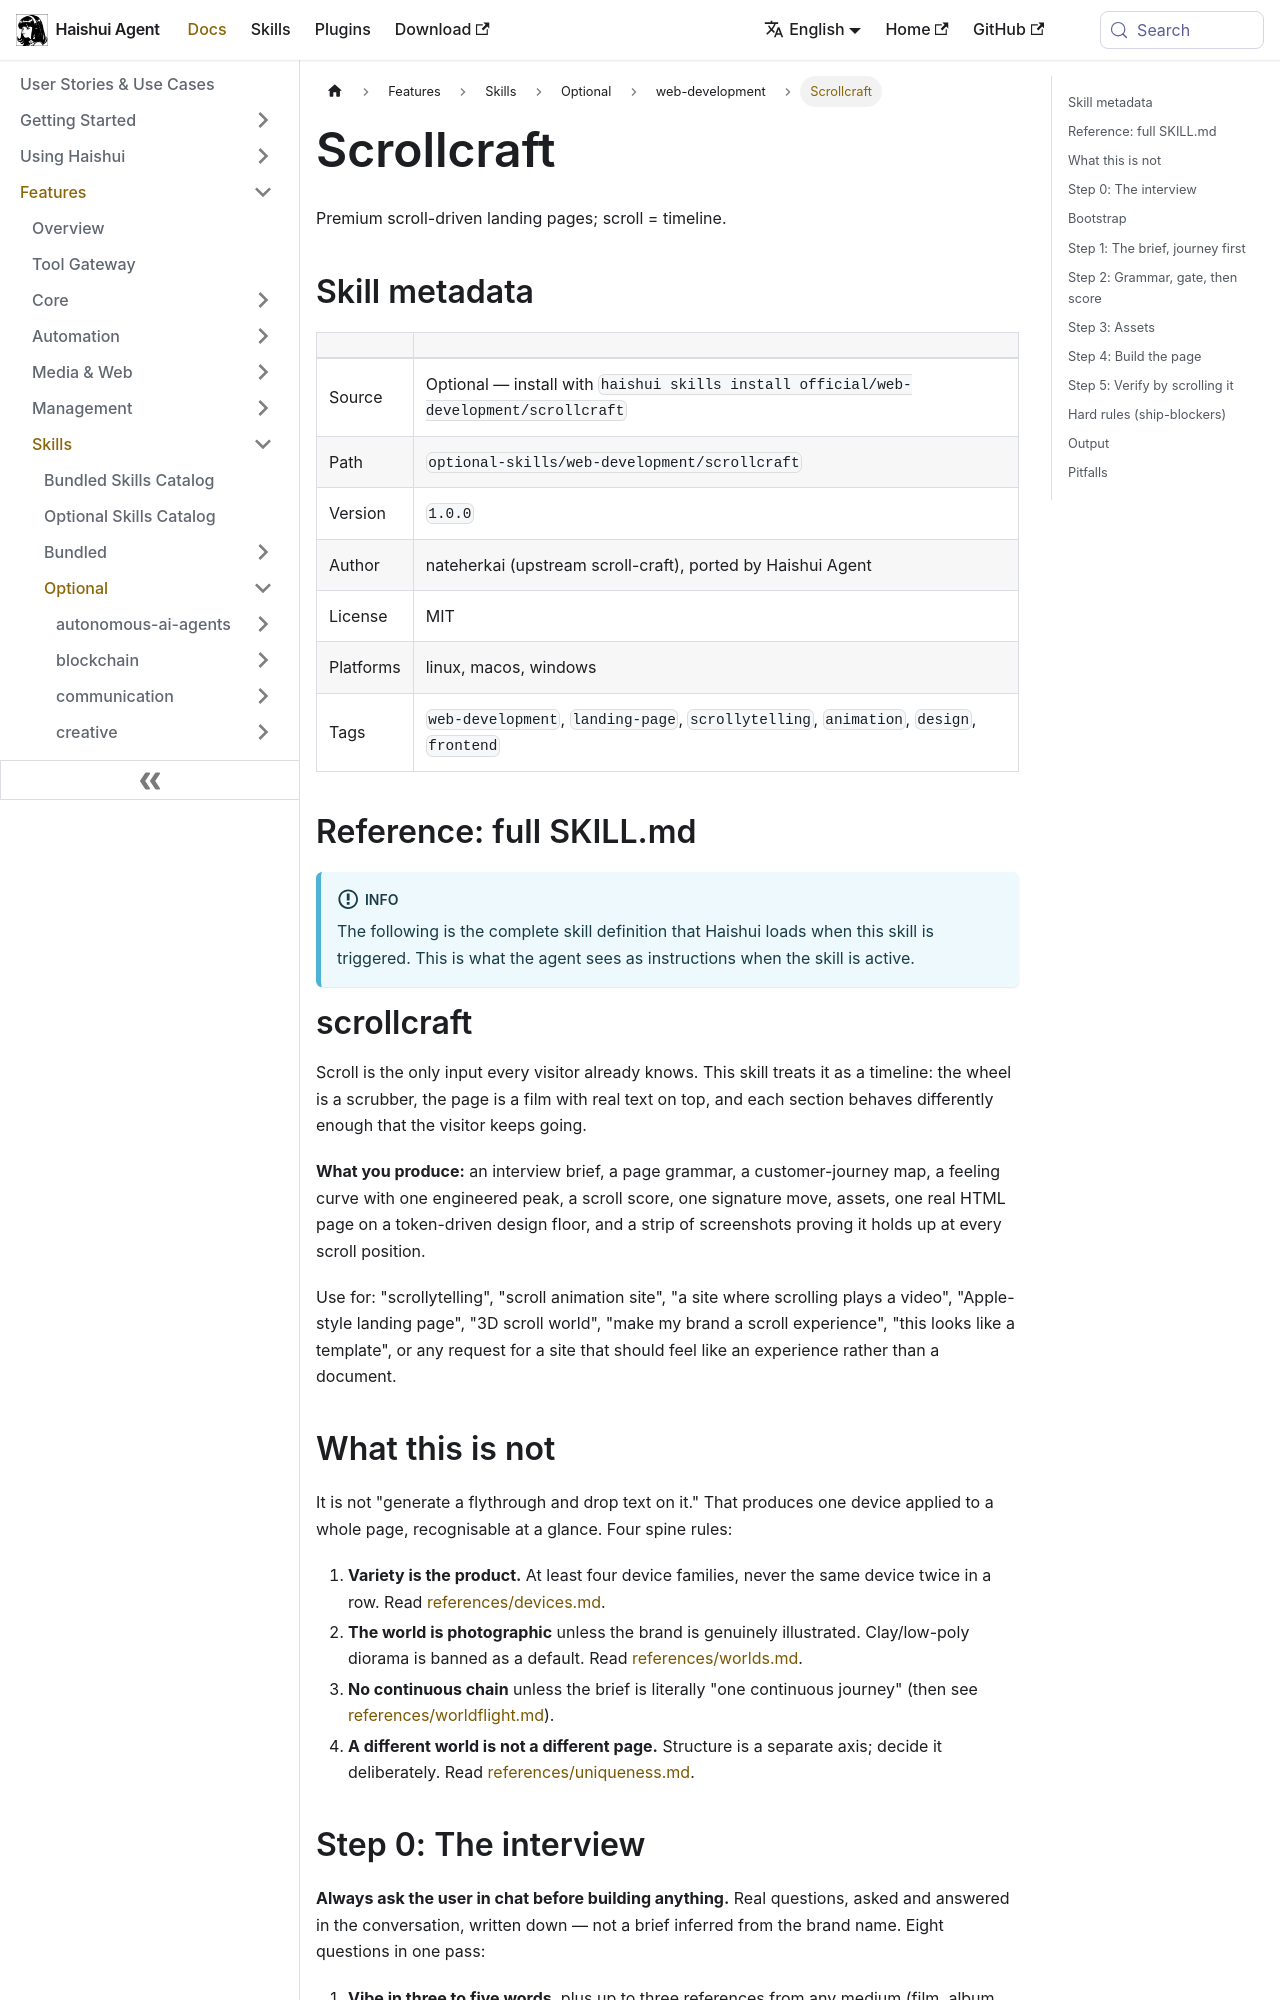

repository: aiqinghaiwork163/haishui-agent · page: docs/user-guide/skills/optional/web-development/web-development-scrollcraft/index.html · generator: docusaurus

---
title: "Scrollcraft — Premium scroll-driven landing pages; scroll = timeline"
sidebar_label: "Scrollcraft"
description: "Premium scroll-driven landing pages; scroll = timeline"
---

{/* This page is auto-generated from the skill's SKILL.md by website/scripts/generate-skill-docs.py. Edit the source SKILL.md, not this page. */}

# Scrollcraft

Premium scroll-driven landing pages; scroll = timeline.

## Skill metadata

| | |
|---|---|
| Source | Optional — install with `haishui skills install official/web-development/scrollcraft` |
| Path | `optional-skills/web-development/scrollcraft` |
| Version | `1.0.0` |
| Author | nateherkai (upstream scroll-craft), ported by Haishui Agent |
| License | MIT |
| Platforms | linux, macos, windows |
| Tags | `web-development`, `landing-page`, `scrollytelling`, `animation`, `design`, `frontend` |

## Reference: full SKILL.md

:::info
The following is the complete skill definition that Haishui loads when this skill is triggered. This is what the agent sees as instructions when the skill is active.
:::

# scrollcraft

Scroll is the only input every visitor already knows. This skill treats it as a
timeline: the wheel is a scrubber, the page is a film with real text on top,
and each section behaves differently enough that the visitor keeps going.

**What you produce:** an interview brief, a page grammar, a customer-journey
map, a feeling curve with one engineered peak, a scroll score, one signature
move, assets, one real HTML page on a token-driven design floor, and a strip of
screenshots proving it holds up at every scroll position.

Use for: "scrollytelling", "scroll animation site", "a site where scrolling
plays a video", "Apple-style landing page", "3D scroll world", "make my brand a
scroll experience", "this looks like a template", or any request for a site
that should feel like an experience rather than a document.

## What this is not

It is not "generate a flythrough and drop text on it." That produces one device
applied to a whole page, recognisable at a glance. Four spine rules:

1. **Variety is the product.** At least four device families, never the same
   device twice in a row. Read [references/devices.md](https://github.com/aiqinghaiwork163/haishui-agent/blob/main/optional-skills/web-development/scrollcraft/references/devices.md).
2. **The world is photographic** unless the brand is genuinely illustrated.
   Clay/low-poly diorama is banned as a default. Read [references/worlds.md](https://github.com/aiqinghaiwork163/haishui-agent/blob/main/optional-skills/web-development/scrollcraft/references/worlds.md).
3. **No continuous chain** unless the brief is literally "one continuous
   journey" (then see [references/worldflight.md](https://github.com/aiqinghaiwork163/haishui-agent/blob/main/optional-skills/web-development/scrollcraft/references/worldflight.md)).
4. **A different world is not a different page.** Structure is a separate axis;
   decide it deliberately. Read [references/uniqueness.md](https://github.com/aiqinghaiwork163/haishui-agent/blob/main/optional-skills/web-development/scrollcraft/references/uniqueness.md).
